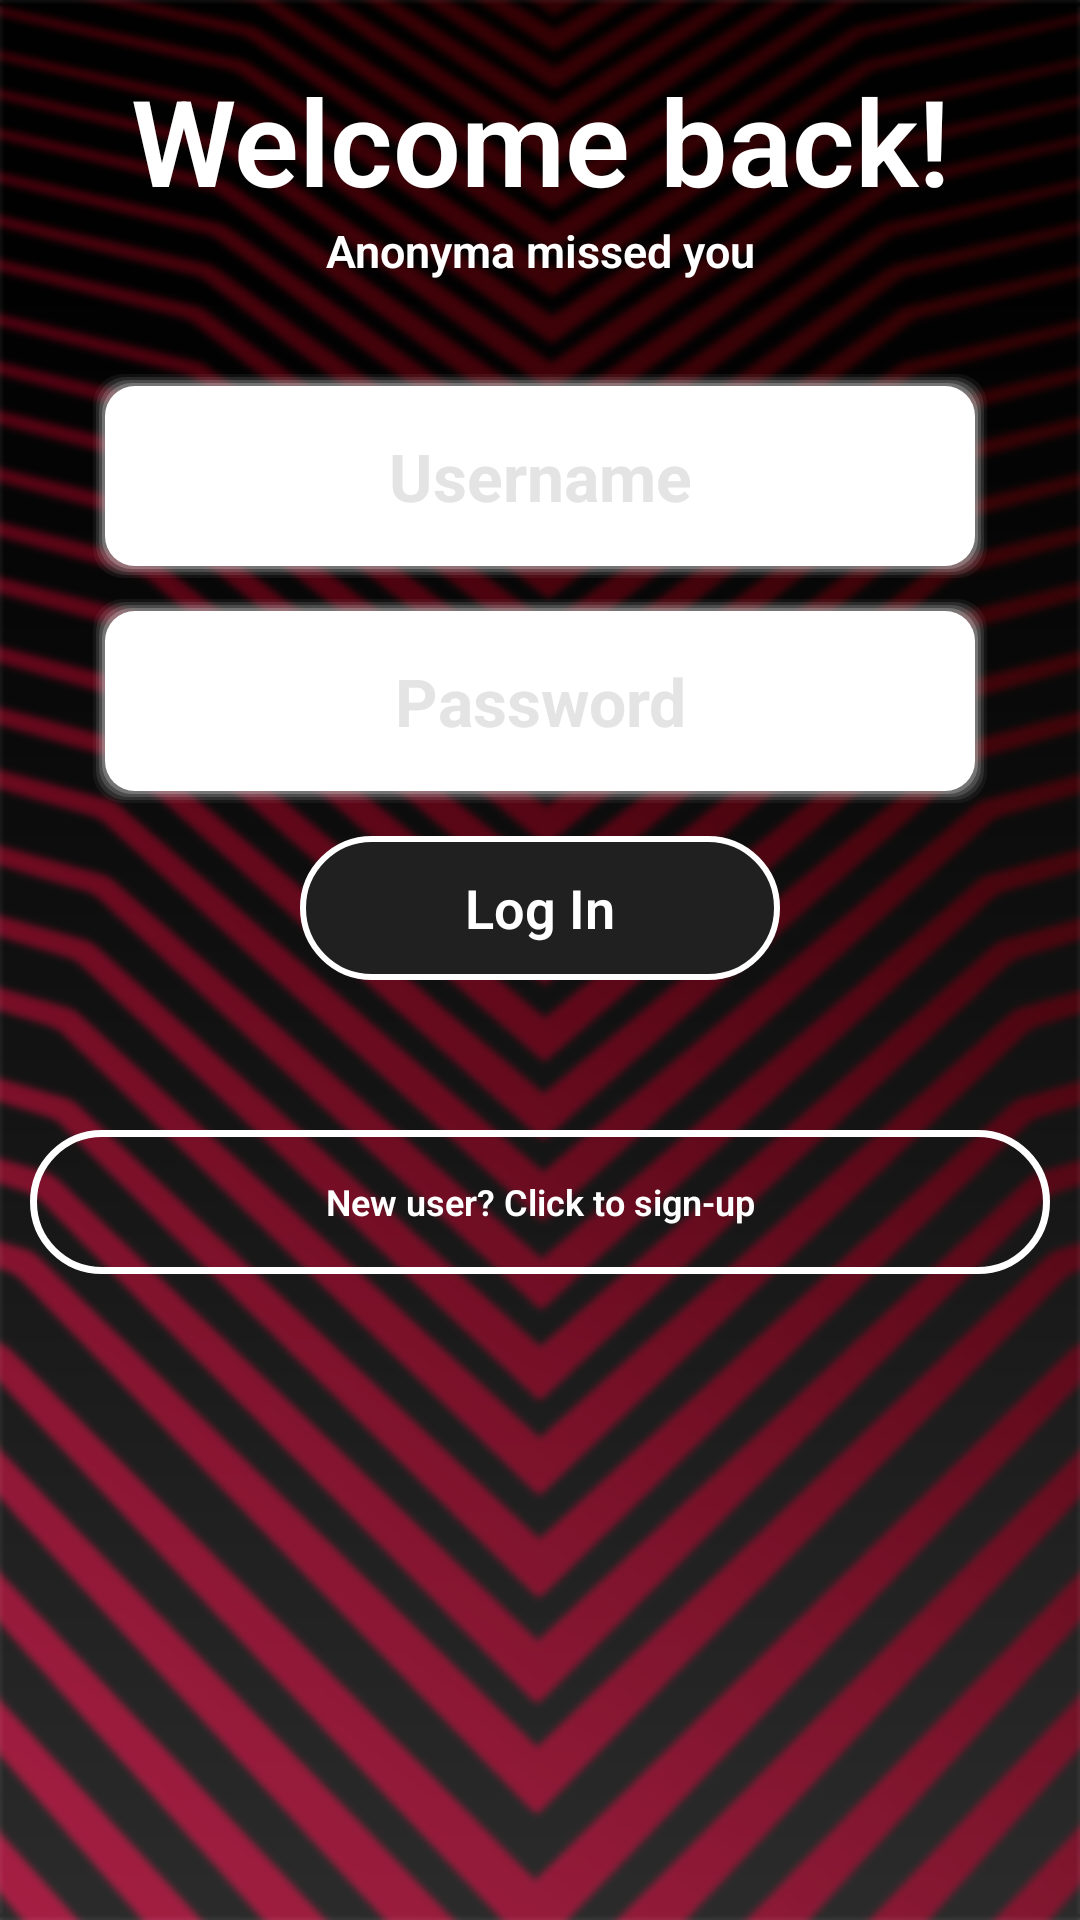

Reconstruct the res/layout file that produces this screen, plus the resources it refers to.
<!-- AndroidManifest.xml: application theme AppTheme -->
<!-- res/layout/activity_login.xml -->
<?xml version="1.0" encoding="utf-8"?>
<RelativeLayout xmlns:android="http://schemas.android.com/apk/res/android"
    xmlns:app="http://schemas.android.com/apk/res-auto"
    xmlns:tools="http://schemas.android.com/tools"
    android:layout_width="match_parent"
    android:layout_height="match_parent"
    android:background="@drawable/mainbg"
    tools:context=".Login">


    <ScrollView
        android:id="@+id/signUpForm"
        android:layout_width="match_parent"
        android:layout_height="match_parent"
        android:visibility="gone">

        <LinearLayout
            android:layout_width="match_parent"
            android:layout_height="wrap_content"
            android:orientation="vertical">

            <TextView
                android:layout_width="match_parent"
                android:layout_height="wrap_content"
                android:layout_gravity="center"
                android:gravity="center"
                android:text="Hello!"
                android:textColor="#ffffff"
                android:textSize="70sp"
                android:textStyle="bold" />

            <TextView
                android:layout_width="match_parent"
                android:layout_height="wrap_content"
                android:layout_gravity="center"
                android:gravity="center"
                android:text="Welcome to Anonyma"
                android:textColor="#ffffff"
                android:textSize="15sp"
                android:textStyle="bold" />

            <EditText
                android:id="@+id/signupusername"
                android:layout_width="match_parent"
                android:layout_height="70dp"
                android:layout_marginLeft="30dp"
                android:layout_marginTop="10dp"
                android:layout_marginRight="30dp"
                android:maxLength="12"
                android:background="@drawable/roundededittext"
                android:gravity="center"
                android:hint="Username"
                android:padding="5dp"
                android:textColor="#4e4e4e"
                android:textColorHint="#e4e4e4"
                android:textSize="22sp"
                android:textStyle="bold" />

            <EditText
                android:id="@+id/signuppassword"
                android:layout_width="match_parent"
                android:layout_height="70dp"
                android:layout_marginLeft="30dp"
                android:layout_marginTop="5dp"
                android:layout_marginRight="30dp"
                android:background="@drawable/roundededittext"
                android:gravity="center"
                android:hint="Password"
                android:inputType="textPassword"
                android:maxLength="12"
                android:padding="5dp"
                android:textColor="#4e4e4e"
                android:textColorHint="#e4e4e4"
                android:textSize="22sp"
                android:textStyle="bold" />

            <Button
                android:id="@+id/city_button"
                android:layout_width="match_parent"
                android:layout_height="70dp"
                android:layout_marginLeft="30dp"
                android:layout_marginTop="10dp"
                android:layout_marginRight="30dp"
                android:layout_marginBottom="10dp"
                android:background="@drawable/roundededittext"
                android:text="Click to add country"
                android:textColor="#2e2e2e" />

            <Button
                android:id="@+id/signupbutton"
                android:layout_width="match_parent"
                android:layout_height="wrap_content"
                android:layout_alignParentBottom="true"
                android:layout_centerHorizontal="true"
                android:layout_marginLeft="100dp"
                android:layout_marginRight="100dp"
                android:layout_marginBottom="50dp"
                android:background="@drawable/roundbuttonlogin"
                android:text="Sign Up"
                android:textColor="#ffffff"
                android:textSize="18sp"
                android:textStyle="bold" />

            <Button
                android:id="@+id/openloginbutton"
                android:layout_width="match_parent"
                android:layout_height="wrap_content"
                android:layout_alignParentBottom="true"
                android:layout_centerHorizontal="true"
                android:layout_marginLeft="10dp"
                android:layout_marginRight="10dp"
                android:layout_marginBottom="10dp"
                android:background="@drawable/roundbutton"
                android:text="Already have an account? Click to login"
                android:textColor="#ffffff"
                android:textSize="12sp"
                android:textStyle="bold" />

        </LinearLayout>
    </ScrollView>

    <ScrollView
        android:id="@+id/logInForm"
        android:layout_width="match_parent"
        android:layout_height="match_parent"
        android:visibility="visible">

        <LinearLayout
            android:layout_width="match_parent"
            android:layout_height="wrap_content"
            android:orientation="vertical"
            android:visibility="visible">

            <TextView
                android:layout_width="match_parent"
                android:layout_height="wrap_content"
                android:layout_gravity="center"
                android:layout_marginTop="20dp"
                android:gravity="center"
                android:text="Welcome back!"
                android:textColor="#ffffff"
                android:textSize="40sp"
                android:textStyle="bold" />

            <TextView
                android:layout_width="match_parent"
                android:layout_height="wrap_content"
                android:layout_gravity="center"
                android:layout_marginBottom="20dp"
                android:gravity="center"
                android:text="Anonyma missed you"
                android:textColor="#ffffff"
                android:textSize="15sp"
                android:textStyle="bold" />


            <EditText
                android:id="@+id/loginusername"
                android:layout_width="match_parent"
                android:layout_height="70dp"
                android:layout_marginLeft="30dp"
                android:layout_marginTop="10dp"
                android:layout_marginRight="30dp"
                android:background="@drawable/roundededittext"
                android:maxLength="12"
                android:gravity="center"
                android:hint="Username"
                android:padding="5dp"
                android:textColor="#4e4e4e"
                android:textColorHint="#e4e4e4"
                android:textSize="22sp"
                android:textStyle="bold" />

            <EditText
                android:id="@+id/loginpassword"
                android:layout_width="match_parent"
                android:layout_height="70dp"
                android:layout_marginLeft="30dp"
                android:layout_marginTop="5dp"
                android:layout_marginRight="30dp"
                android:layout_marginBottom="10dp"
                android:background="@drawable/roundededittext"
                android:maxLength="12"
                android:gravity="center"
                android:hint="Password"
                android:inputType="textPassword"
                android:padding="5dp"
                android:textColor="#4e4e4e"
                android:textColorHint="#e4e4e4"
                android:textSize="22sp"
                android:textStyle="bold" />

            <Button
                android:id="@+id/loginbutton"
                android:layout_width="match_parent"
                android:layout_height="wrap_content"
                android:layout_alignParentBottom="true"
                android:layout_centerHorizontal="true"
                android:layout_marginLeft="100dp"
                android:layout_marginRight="100dp"
                android:layout_marginBottom="50dp"
                android:background="@drawable/roundbuttonlogin"
                android:text="Log In"
                android:textColor="#ffffff"
                android:textSize="18sp"
                android:textStyle="bold" />

            <Button
                android:id="@+id/opensignupbutton"
                android:layout_width="match_parent"
                android:layout_height="wrap_content"
                android:layout_alignParentBottom="true"
                android:layout_centerHorizontal="true"
                android:layout_marginLeft="10dp"
                android:layout_marginRight="10dp"
                android:layout_marginBottom="10dp"
                android:background="@drawable/roundbutton"
                android:text="New user? Click to sign-up"
                android:textColor="#ffffff"
                android:textSize="12sp"
                android:textStyle="bold" />

        </LinearLayout>
    </ScrollView>

    <ProgressBar
        android:id="@+id/progress"
        style="?android:attr/progressBarStyle"
        android:layout_width="match_parent"
        android:layout_height="match_parent"
        android:visibility="gone" />


</RelativeLayout>
<!-- resources referenced by this layout -->
<resources>
  <!-- drawable mainbg: png bitmap (drawable-hdpi, 165615 bytes) -->
  <!-- drawable roundbutton (drawable) -->
  <?xml version="1.0" encoding="utf-8"?>
  <shape xmlns:android="http://schemas.android.com/apk/res/android" android:shape="rectangle">
  
      <corners android:bottomRightRadius="80dp"
          android:bottomLeftRadius="80dp"
          android:topRightRadius="80dp"
          android:topLeftRadius="80dp"/>
      <stroke android:width="7px"
          android:color="#ffffff" />
  </shape>
  <!-- drawable roundbuttonlogin (drawable) -->
  <?xml version="1.0" encoding="utf-8"?>
  <shape xmlns:android="http://schemas.android.com/apk/res/android" android:shape="rectangle">
  
      <corners android:bottomRightRadius="80dp"
          android:bottomLeftRadius="80dp"
          android:topRightRadius="80dp"
          android:topLeftRadius="80dp"/>
      <solid
          android:color="#202020"/>
      <stroke android:color="#FFFFFF" android:width="2dp"/>
  </shape>
  <!-- drawable roundededittext (drawable) -->
  <?xml version="1.0" encoding="utf-8"?>
  <layer-list xmlns:android="http://schemas.android.com/apk/res/android">
  
      <item>
          <shape>
              <padding android:top="1dp" android:right="1dp" android:bottom="1dp" android:left="1dp" />
              <corners android:radius="10dp" />
              <solid android:color="#00CCCCCC" />
          </shape>
      </item>
      <item>
          <shape>
              <padding android:top="1dp" android:right="1dp" android:bottom="1dp" android:left="1dp" />
              <corners android:radius="10dp" />
              <solid android:color="#10CCCCCC" />
          </shape>
      </item>
      <item>
          <shape>
              <padding android:top="1dp" android:right="1dp" android:bottom="1dp" android:left="1dp" />
              <corners android:radius="10dp" />
              <solid android:color="#20CCCCCC" />
          </shape>
      </item>
      <item>
          <shape>
              <padding android:top="1dp" android:right="1dp" android:bottom="1dp" android:left="1dp" />
              <corners android:radius="10dp" />
              <solid android:color="#30CCCCCC" />
          </shape>
      </item>
      <item>
          <shape>
              <padding android:top="1dp" android:right="1dp" android:bottom="1dp" android:left="1dp" />
              <corners android:radius="10dp" />
              <solid android:color="#50CCCCCC" />
          </shape>
      </item>
  
      
      <item>
          <shape>
              <solid android:color="#ffffff" />
              <corners android:radius="10dp" />
          </shape>
      </item>
  </layer-list>
  <style name="AppTheme" parent="Theme.AppCompat.Light.DarkActionBar">
          
          <item name="colorPrimary">@color/colorPrimary</item>
          <item name="colorPrimaryDark">@color/colorPrimaryDark</item>
          <item name="colorAccent">@color/colorAccent</item>
          <item name="windowNoTitle">true</item>
          <item name="windowActionBar">false</item>
          <item name="android:textViewStyle">@style/RobotoTextViewStyle</item>
          <item name="android:buttonStyle">@style/RobotoButtonStyle</item>
  
          <item name="android:windowContentTransitions">true</item>
          <item name="android:windowAllowEnterTransitionOverlap">true</item>
          <item name="android:windowAllowReturnTransitionOverlap">true</item>
          <item name="android:windowSharedElementEnterTransition">@android:transition/move</item>
          <item name="android:windowSharedElementExitTransition">@android:transition/move</item>
      </style>
  <color name="colorPrimary">#9c9c9c</color>
  <color name="colorPrimaryDark">#161616</color>
  <color name="colorAccent">#e72152</color>
  <style name="RobotoTextViewStyle" parent="android:Widget.TextView">
          <item name="android:fontFamily">sans-serif-light</item>
      </style>
  <style name="RobotoButtonStyle" parent="android:Widget.Holo.Button">
          <item name="android:fontFamily">sans-serif-light</item>
      </style>
</resources>
